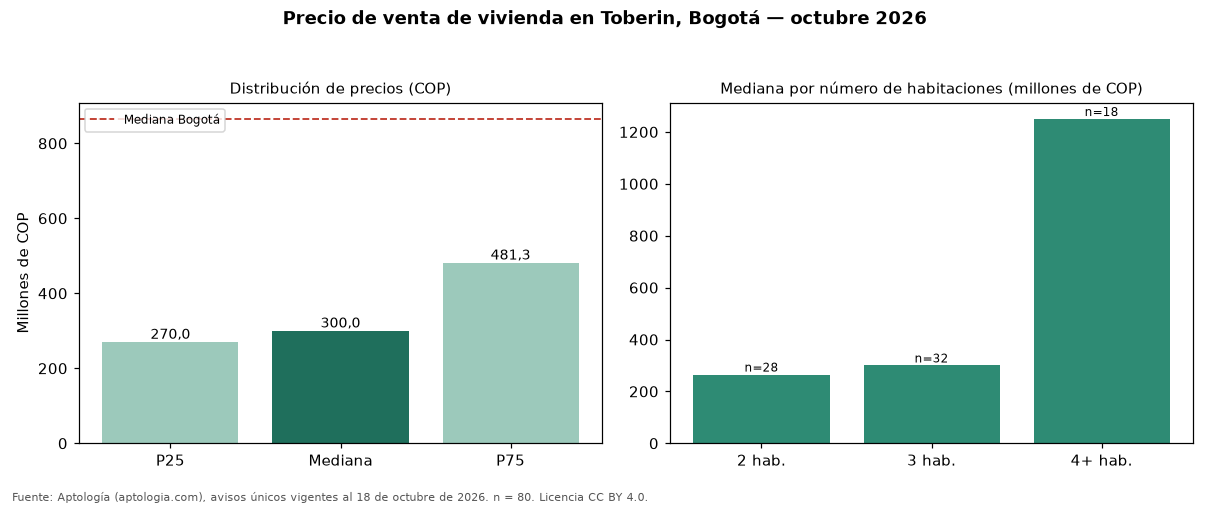

The file beside this chart, header and first rows:
seccion, metrica, valor_cop, n
precio, p25, 270000000, 80
precio, mediana, 300000000, 80
precio, p75, 481265000, 80
cop_por_m2, p25, 4397973, 80
cop_por_m2, mediana, 5333817, 80
cop_por_m2, p75, 6189318, 80
area, area_mediana_m2, 57.7, 80
habitaciones, 2, 265000000, 28
habitaciones, 3, 300000000, 32
habitaciones, 4+, 1250000000, 18
administracion, mediana, 250000, 55
estrato, moda, 3, 
parqueadero, porcentaje_con_parqueadero, 62.5, 80
ciudad, mediana_ciudad, 865000000, 54235
ciudad, mediana_cop_por_m2_ciudad, 6557377, 54235
